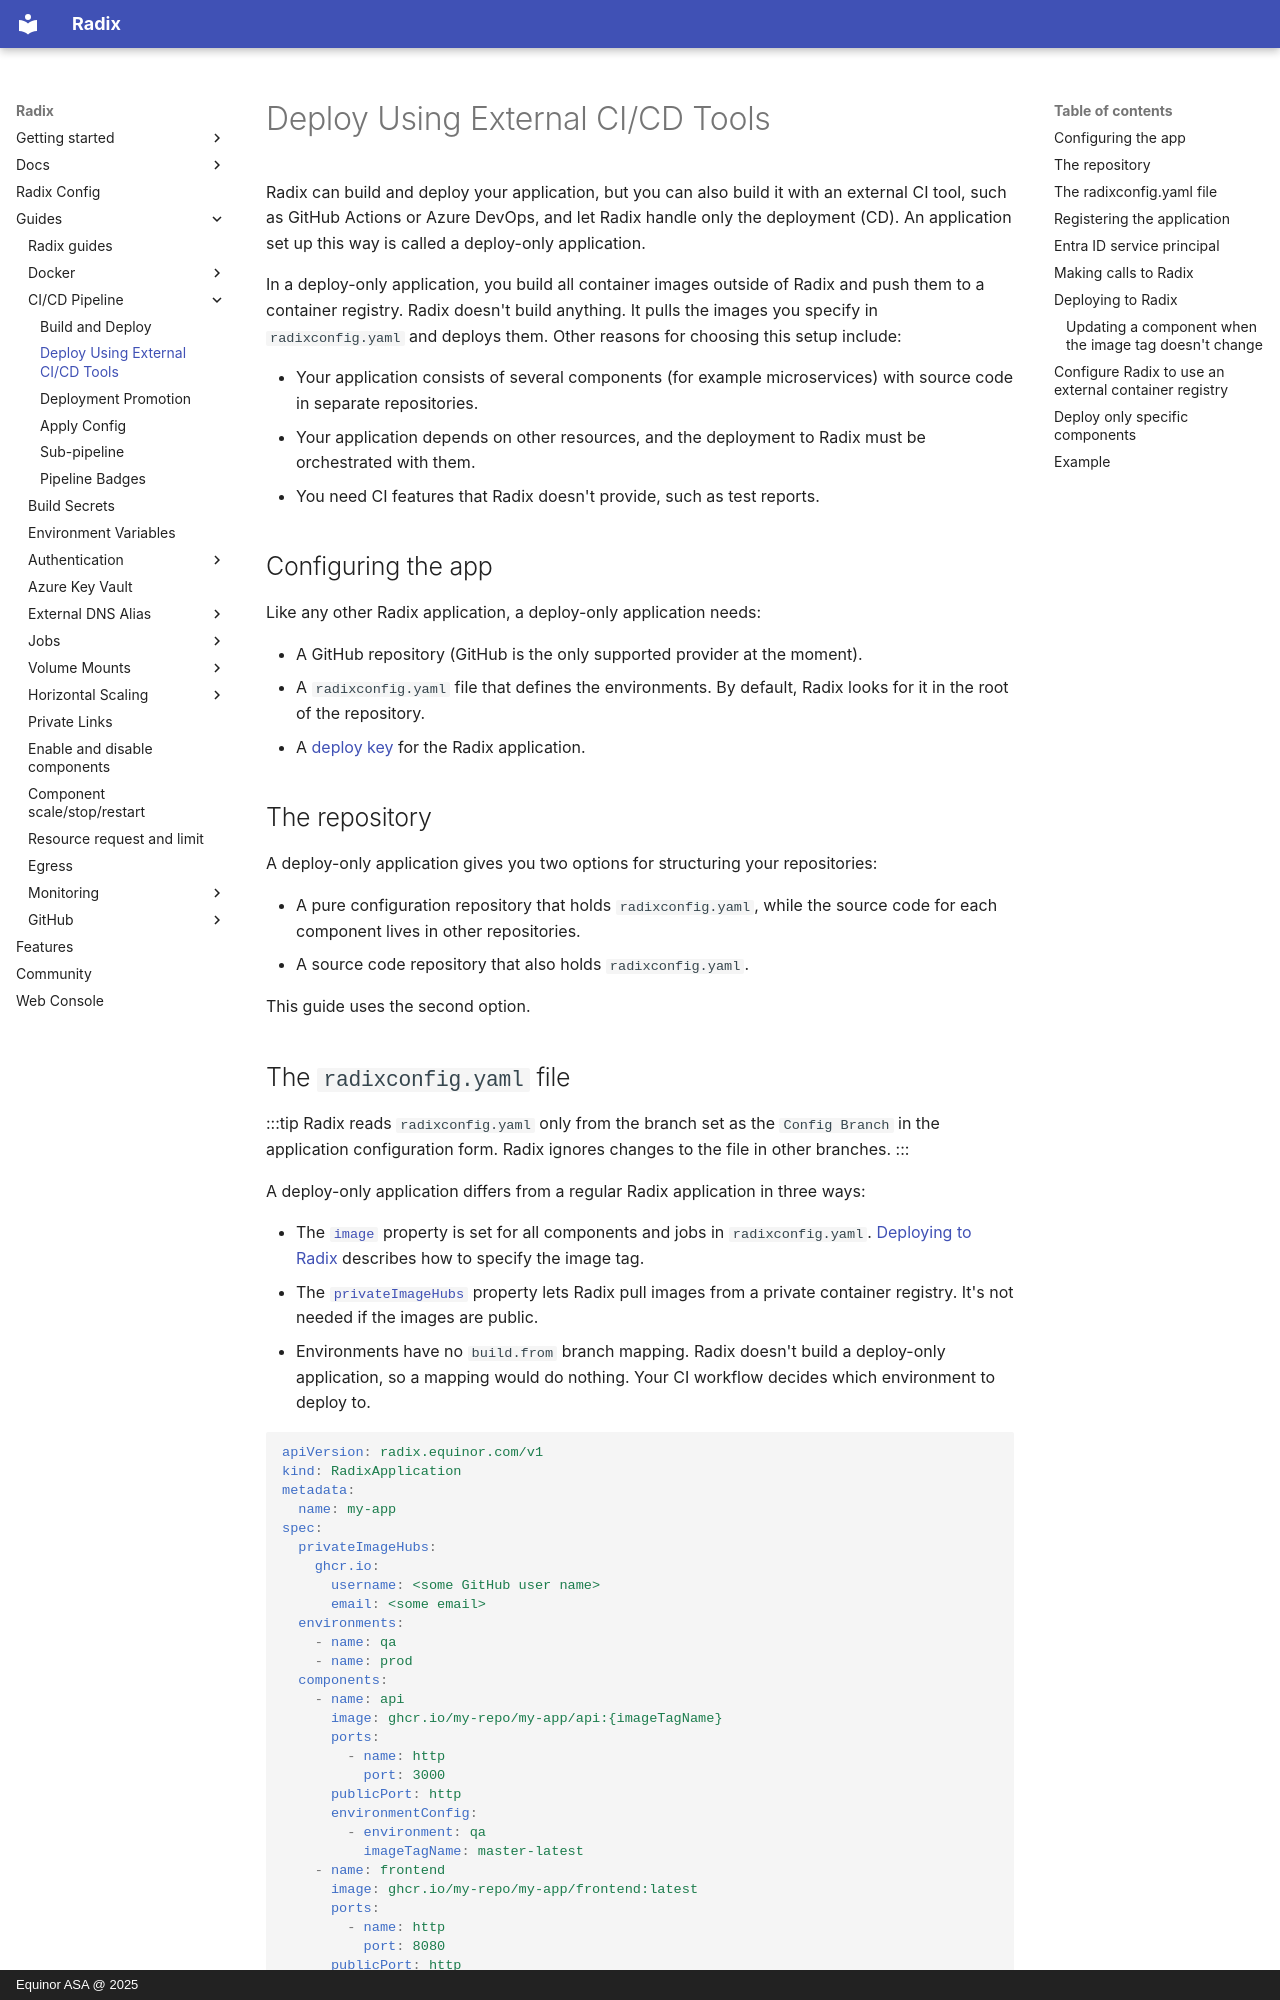

repository: equinor/radix-public-site · page: guides/deploy-only/index.html · generator: mkdocs · copyright: Equinor ASA @ 2025

---
title: Deploy Using External CI/CD Tools
---

# Deploy Using External CI/CD Tools

Radix can build and deploy your application, but you can also build it with an external CI tool, such as GitHub Actions or Azure DevOps, and let Radix handle only the deployment (CD). An application set up this way is called a deploy-only application.

In a deploy-only application, you build all container images outside of Radix and push them to a container registry. Radix doesn't build anything. It pulls the images you specify in `radixconfig.yaml` and deploys them. Other reasons for choosing this setup include:

- Your application consists of several components (for example microservices) with source code in separate repositories.
- Your application depends on other resources, and the deployment to Radix must be orchestrated with them.
- You need CI features that Radix doesn't provide, such as test reports.

## Configuring the app

Like any other Radix application, a deploy-only application needs:

- A GitHub repository (GitHub is the only supported provider at the moment).
- A `radixconfig.yaml` file that defines the environments. By default, Radix looks for it in the root of the repository.
- A [deploy key](../../start/registering-app/index.md#deploy-key) for the Radix application.

## The repository

A deploy-only application gives you two options for structuring your repositories:

- A pure configuration repository that holds `radixconfig.yaml`, while the source code for each component lives in other repositories.
- A source code repository that also holds `radixconfig.yaml`.

This guide uses the second option.

## The `radixconfig.yaml` file

:::tip
Radix reads `radixconfig.yaml` only from the branch set as the `Config Branch` in the application configuration form. Radix ignores changes to the file in other branches.
:::

A deploy-only application differs from a regular Radix application in three ways:

- The [`image`](../../radix-config/index.md#image) property is set for all components and jobs in `radixconfig.yaml`. [Deploying to Radix](#deploying-to-radix) describes how to specify the image tag.
- The [`privateImageHubs`](../../radix-config/index.md#privateimagehubs) property lets Radix pull images from a private container registry. It's not needed if the images are public.
- Environments have no `build.from` branch mapping. Radix doesn't build a deploy-only application, so a mapping would do nothing. Your CI workflow decides which environment to deploy to.

```yaml
apiVersion: radix.equinor.com/v1
kind: RadixApplication
metadata:
  name: my-app
spec:
  privateImageHubs:
    ghcr.io:
      username: <some GitHub user name>
      email: <some email>
  environments:
    - name: qa
    - name: prod
  components:
    - name: api
      image: ghcr.io/my-repo/my-app/api:{imageTagName}
      ports:
        - name: http
          port: 3000
      publicPort: http
      environmentConfig:
        - environment: qa
          imageTagName: master-latest
    - name: frontend
      image: ghcr.io/my-repo/my-app/frontend:latest
      ports:
        - name: http
          port: 8080
      publicPort: http
```

See the [Radix Config reference](../../radix-config/index.md) for the full `radixconfig.yaml` syntax.
